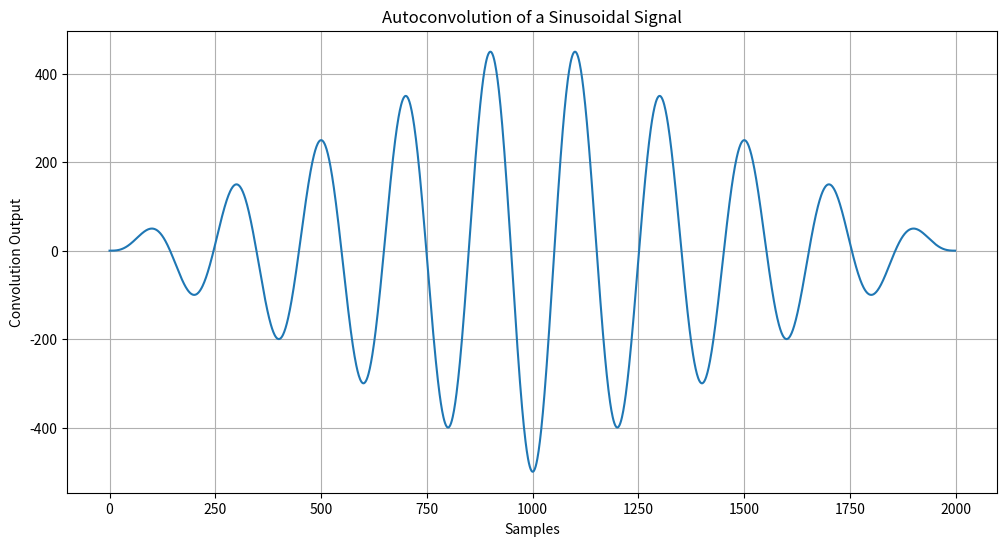
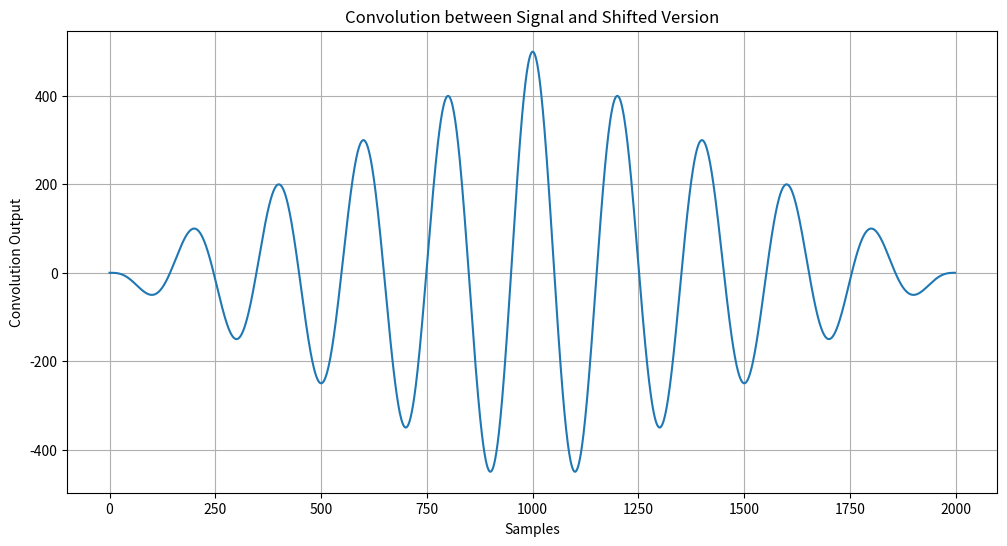
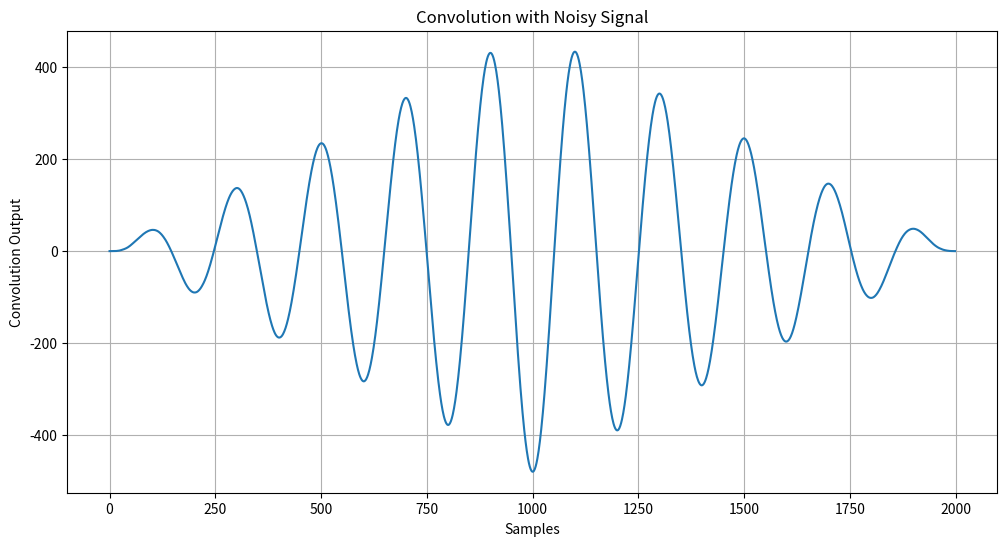

Here is the Python script that generated these plots, in order:
import numpy as np
import matplotlib.pyplot as plt
from scipy.signal import convolve

# Define a function for convolution
def compute_convolution(signal1, signal2):
    conv_result = convolve(signal1, signal2, mode='full', method='auto')
    return conv_result

# Sampling frequency and time vector
fs = 1000  # Sampling frequency in Hz
t = np.linspace(0, 1, fs, endpoint=False)  # Time vector
freq = 5  # Frequency of the sine wave

# Generate a sinusoidal signal
sin_signal = np.sin(2 * np.pi * freq * t)

# Example 1: Autoconvolution of a sinusoidal signal
conv_auto = compute_convolution(sin_signal, sin_signal)

plt.figure(figsize=(12, 6))
plt.plot(conv_auto)
plt.title("Autoconvolution of a Sinusoidal Signal")
plt.xlabel("Samples")
plt.ylabel("Convolution Output")
plt.grid()
plt.show()

# Example 2: Convolution with a shifted version
signal1 = sin_signal  # Original sinusoidal signal
signal2 = np.roll(signal1, 100)  # Shifted version

conv_shifted = compute_convolution(signal1, signal2)

plt.figure(figsize=(12, 6))
plt.plot(conv_shifted)
plt.title("Convolution between Signal and Shifted Version")
plt.xlabel("Samples")
plt.ylabel("Convolution Output")
plt.grid()
plt.show()

# Example 3: Convolution with a noisy signal
noise = np.random.normal(0, 0.5, fs)  # Additive Gaussian noise
noisy_signal = signal1 + noise

conv_noisy = compute_convolution(signal1, noisy_signal)

plt.figure(figsize=(12, 6))
plt.plot(conv_noisy)
plt.title("Convolution with Noisy Signal")
plt.xlabel("Samples")
plt.ylabel("Convolution Output")
plt.grid()
plt.show()
